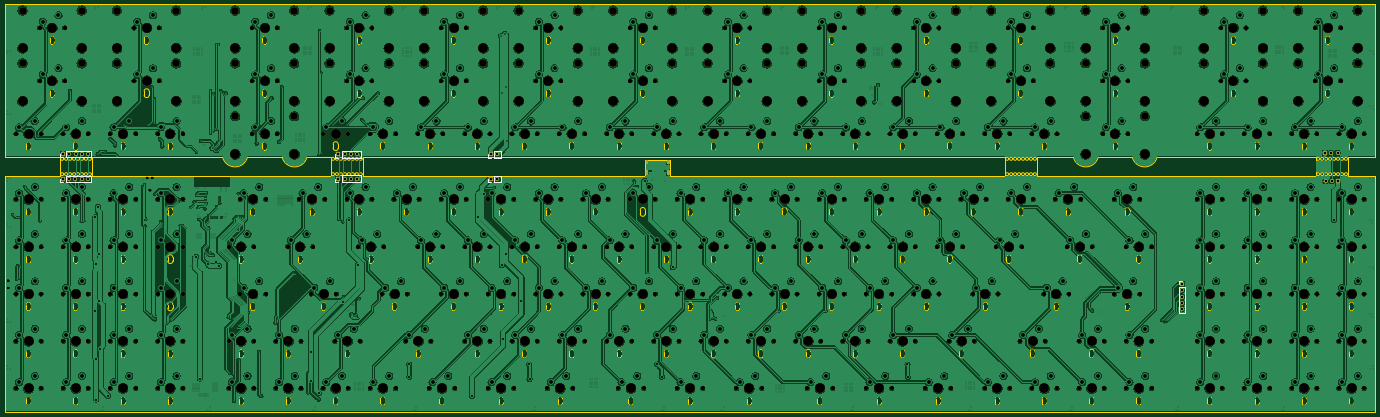
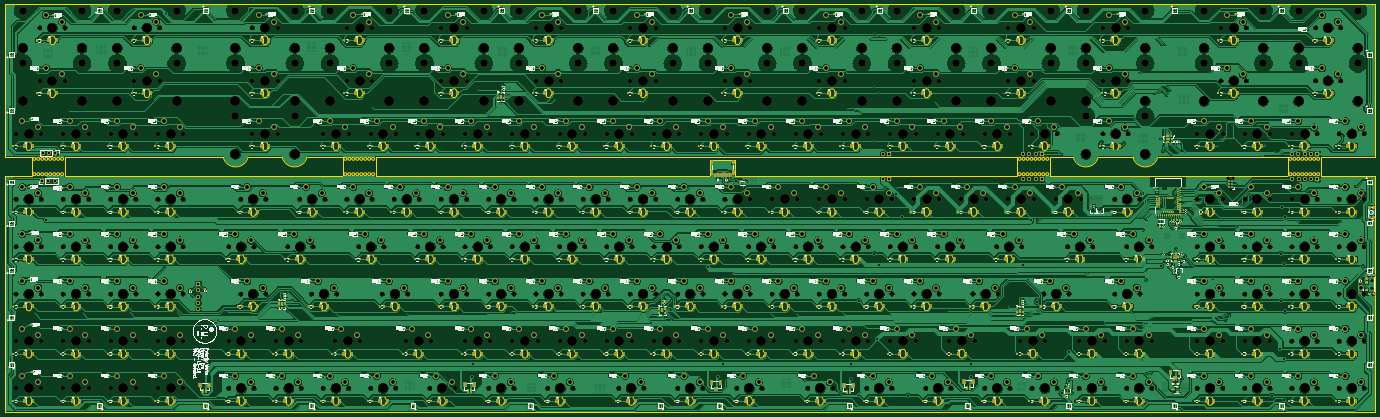
Circuit board: 9 layer files. Board 552.5 x 164.5 mm.
- bottom_copper: Hyper7 Evo-B_Cu.gbr (2351628 bytes)
- bottom_mask: Hyper7 Evo-B_Mask.gbr (865408 bytes)
- bottom_silk: Hyper7 Evo-B_Silkscreen.gbr (296016 bytes)
- outline: Hyper7 Evo-Edge_Cuts.gbr (61932 bytes)
- top_copper: Hyper7 Evo-F_Cu.gbr (2402832 bytes)
- top_mask: Hyper7 Evo-F_Mask.gbr (29912 bytes)
- top_silk: Hyper7 Evo-F_Silkscreen.gbr (2769 bytes)
- drill: Hyper7 Evo-NPTH.drl (11379 bytes)
- drill: Hyper7 Evo-PTH.drl (19707 bytes)

=== bottom_copper: Hyper7 Evo-B_Cu.gbr (2351628 bytes, source omitted) ===
=== bottom_mask: Hyper7 Evo-B_Mask.gbr (865408 bytes, source omitted) ===
=== bottom_silk: Hyper7 Evo-B_Silkscreen.gbr (296016 bytes, source omitted) ===
=== outline: Hyper7 Evo-Edge_Cuts.gbr (61932 bytes, source omitted) ===
=== top_copper: Hyper7 Evo-F_Cu.gbr (2402832 bytes, source omitted) ===
=== top_mask: Hyper7 Evo-F_Mask.gbr (29912 bytes, source omitted) ===
=== top_silk: Hyper7 Evo-F_Silkscreen.gbr ===
%TF.GenerationSoftware,KiCad,Pcbnew,8.0.5-8.0.5-0~ubuntu20.04.1*%
%TF.CreationDate,2024-11-10T14:11:14+00:00*%
%TF.ProjectId,Hyper7-Evo,48797065-7237-42d4-9576-6f2e6b696361,rev?*%
%TF.SameCoordinates,Original*%
%TF.FileFunction,Legend,Top*%
%TF.FilePolarity,Positive*%
%FSLAX46Y46*%
G04 Gerber Fmt 4.6, Leading zero omitted, Abs format (unit mm)*
G04 Created by KiCad (PCBNEW 8.0.5-8.0.5-0~ubuntu20.04.1) date 2024-11-10 14:11:14*
%MOMM*%
%LPD*%
G01*
G04 APERTURE LIST*
%ADD10C,0.120000*%
G04 APERTURE END LIST*
D10*
%TO.C,J16*%
X231395000Y-120930000D02*
X231395000Y-119600000D01*
X232725000Y-120930000D02*
X231395000Y-120930000D01*
X233995000Y-118270000D02*
X236595000Y-118270000D01*
X233995000Y-120930000D02*
X233995000Y-118270000D01*
X233995000Y-120930000D02*
X236595000Y-120930000D01*
X236595000Y-120930000D02*
X236595000Y-118270000D01*
%TO.C,J6*%
X58760000Y-120930000D02*
X58760000Y-119600000D01*
X60090000Y-120930000D02*
X58760000Y-120930000D01*
X61360000Y-118270000D02*
X71580000Y-118270000D01*
X61360000Y-120930000D02*
X61360000Y-118270000D01*
X61360000Y-120930000D02*
X71580000Y-120930000D01*
X71580000Y-120930000D02*
X71580000Y-118270000D01*
%TO.C,J17*%
X231395000Y-110930000D02*
X231395000Y-109600000D01*
X232725000Y-110930000D02*
X231395000Y-110930000D01*
X233995000Y-108270000D02*
X236595000Y-108270000D01*
X233995000Y-110930000D02*
X233995000Y-108270000D01*
X233995000Y-110930000D02*
X236595000Y-110930000D01*
X236595000Y-110930000D02*
X236595000Y-108270000D01*
%TO.C,J14*%
X169870000Y-120780000D02*
X169870000Y-119450000D01*
X171200000Y-120780000D02*
X169870000Y-120780000D01*
X172470000Y-118120000D02*
X180150000Y-118120000D01*
X172470000Y-120780000D02*
X172470000Y-118120000D01*
X172470000Y-120780000D02*
X180150000Y-120780000D01*
X180150000Y-120780000D02*
X180150000Y-118120000D01*
%TO.C,J8*%
X58800000Y-110830000D02*
X58800000Y-109500000D01*
X60130000Y-110830000D02*
X58800000Y-110830000D01*
X61400000Y-108170000D02*
X71620000Y-108170000D01*
X61400000Y-110830000D02*
X61400000Y-108170000D01*
X61400000Y-110830000D02*
X71620000Y-110830000D01*
X71620000Y-110830000D02*
X71620000Y-108170000D01*
%TO.C,J15*%
X169870000Y-110930000D02*
X169870000Y-109600000D01*
X171200000Y-110930000D02*
X169870000Y-110930000D01*
X172470000Y-108270000D02*
X180150000Y-108270000D01*
X172470000Y-110930000D02*
X172470000Y-108270000D01*
X172470000Y-110930000D02*
X180150000Y-110930000D01*
X180150000Y-110930000D02*
X180150000Y-108270000D01*
%TO.C,J3*%
X509920000Y-160550000D02*
X511250000Y-160550000D01*
X509920000Y-161880000D02*
X509920000Y-160550000D01*
X509920000Y-163150000D02*
X509920000Y-173370000D01*
X509920000Y-163150000D02*
X512580000Y-163150000D01*
X509920000Y-173370000D02*
X512580000Y-173370000D01*
X512580000Y-163150000D02*
X512580000Y-173370000D01*
%TD*%
M02*

=== drill: Hyper7 Evo-NPTH.drl (11379 bytes, source omitted) ===
=== drill: Hyper7 Evo-PTH.drl (19707 bytes, source omitted) ===
